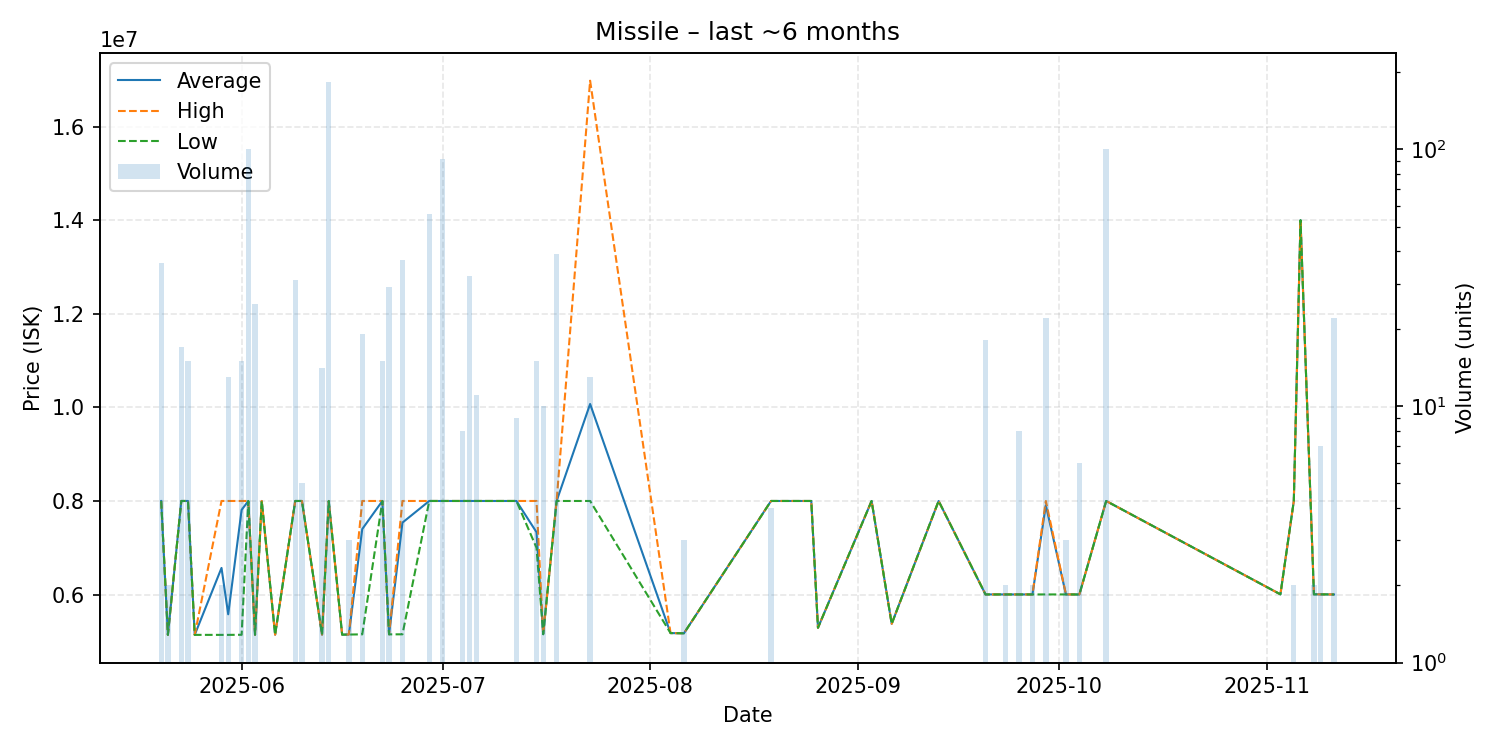

The file beside this chart, header and first rows:
date, average, highest, lowest, order_count, volume
2025-05-20, 8000000, 8000000, 8000000, 2, 36
2025-05-21, 5139000, 5139000, 5139000, 1, 2
2025-05-23, 8000000, 8000000, 8000000, 1, 17
2025-05-24, 8000000, 8000000, 8000000, 1, 15
2025-05-25, 5139000, 5139000, 5139000, 1, 1
2025-05-29, 6569500, 8000000, 5139000, 2, 2
2025-05-30, 5579154, 8000000, 5139000, 2, 13
2025-06-01, 7809400, 8000000, 5141000, 3, 15
2025-06-02, 8000000, 8000000, 8000000, 1, 100
2025-06-03, 5141000, 5141000, 5141000, 4, 25
2025-06-04, 8000000, 8000000, 8000000, 1, 1
2025-06-06, 5143000, 5143000, 5143000, 1, 1
2025-06-09, 8000000, 8000000, 8000000, 2, 31
2025-06-10, 8000000, 8000000, 8000000, 1, 5
2025-06-13, 5144000, 5144000, 5144000, 1, 14
2025-06-14, 8000000, 8000000, 8000000, 1, 183
2025-06-16, 5144000, 5144000, 5144000, 1, 1
2025-06-17, 5146000, 5146000, 5146000, 2, 3
2025-06-19, 7400000, 8000000, 5150000, 2, 19
2025-06-22, 8000000, 8000000, 8000000, 1, 15
2025-06-23, 5150862, 5151000, 5150000, 2, 29
2025-06-25, 7538000, 8000000, 5151000, 2, 37
2025-06-29, 8000000, 8000000, 8000000, 1, 56
2025-07-01, 8000000, 8000000, 8000000, 1, 92
2025-07-04, 8000000, 8000000, 8000000, 1, 8
2025-07-05, 8000000, 8000000, 8000000, 1, 32
2025-07-06, 8000000, 8000000, 8000000, 1, 11
2025-07-08, 8000000, 8000000, 8000000, 1, 1
2025-07-12, 8000000, 8000000, 8000000, 1, 9
2025-07-15, 7333333, 8000000, 7000000, 2, 15
2025-07-16, 5153000, 5153000, 5153000, 1, 10
2025-07-18, 8000000, 8000000, 8000000, 1, 39
2025-07-23, 10072308, 16980000, 8000000, 3, 13
2025-08-04, 5177000, 5177000, 5177000, 1, 1
2025-08-06, 5173000, 5173000, 5173000, 2, 3
2025-08-19, 8000000, 8000000, 8000000, 1, 4
2025-08-25, 8000000, 8000000, 8000000, 1, 1
2025-08-26, 5291000, 5291000, 5291000, 1, 1
2025-09-03, 8000000, 8000000, 8000000, 1, 1
2025-09-06, 5375000, 5375000, 5375000, 1, 1
2025-09-13, 8000000, 8000000, 8000000, 1, 1
2025-09-20, 6003000, 6003000, 6003000, 1, 18
2025-09-23, 6003000, 6003000, 6003000, 1, 2
2025-09-25, 6003000, 6003000, 6003000, 1, 8
2025-09-27, 6003000, 6003000, 6003000, 1, 2
2025-09-29, 7909227, 8000000, 6003000, 2, 22
2025-10-02, 6003000, 6003000, 6003000, 1, 3
2025-10-03, 6003000, 6003000, 6003000, 1, 1
2025-10-04, 6002000, 6003000, 6001000, 2, 6
2025-10-08, 8000000, 8000000, 8000000, 1, 100
2025-11-03, 6005000, 6005000, 6005000, 1, 1
2025-11-05, 8000000, 8000000, 8000000, 1, 2
2025-11-06, 14000000, 14000000, 14000000, 1, 1
2025-11-08, 6005000, 6005000, 6005000, 1, 2
2025-11-09, 6005000, 6005000, 6005000, 1, 7
2025-11-11, 6002091, 6003000, 6002000, 2, 22
